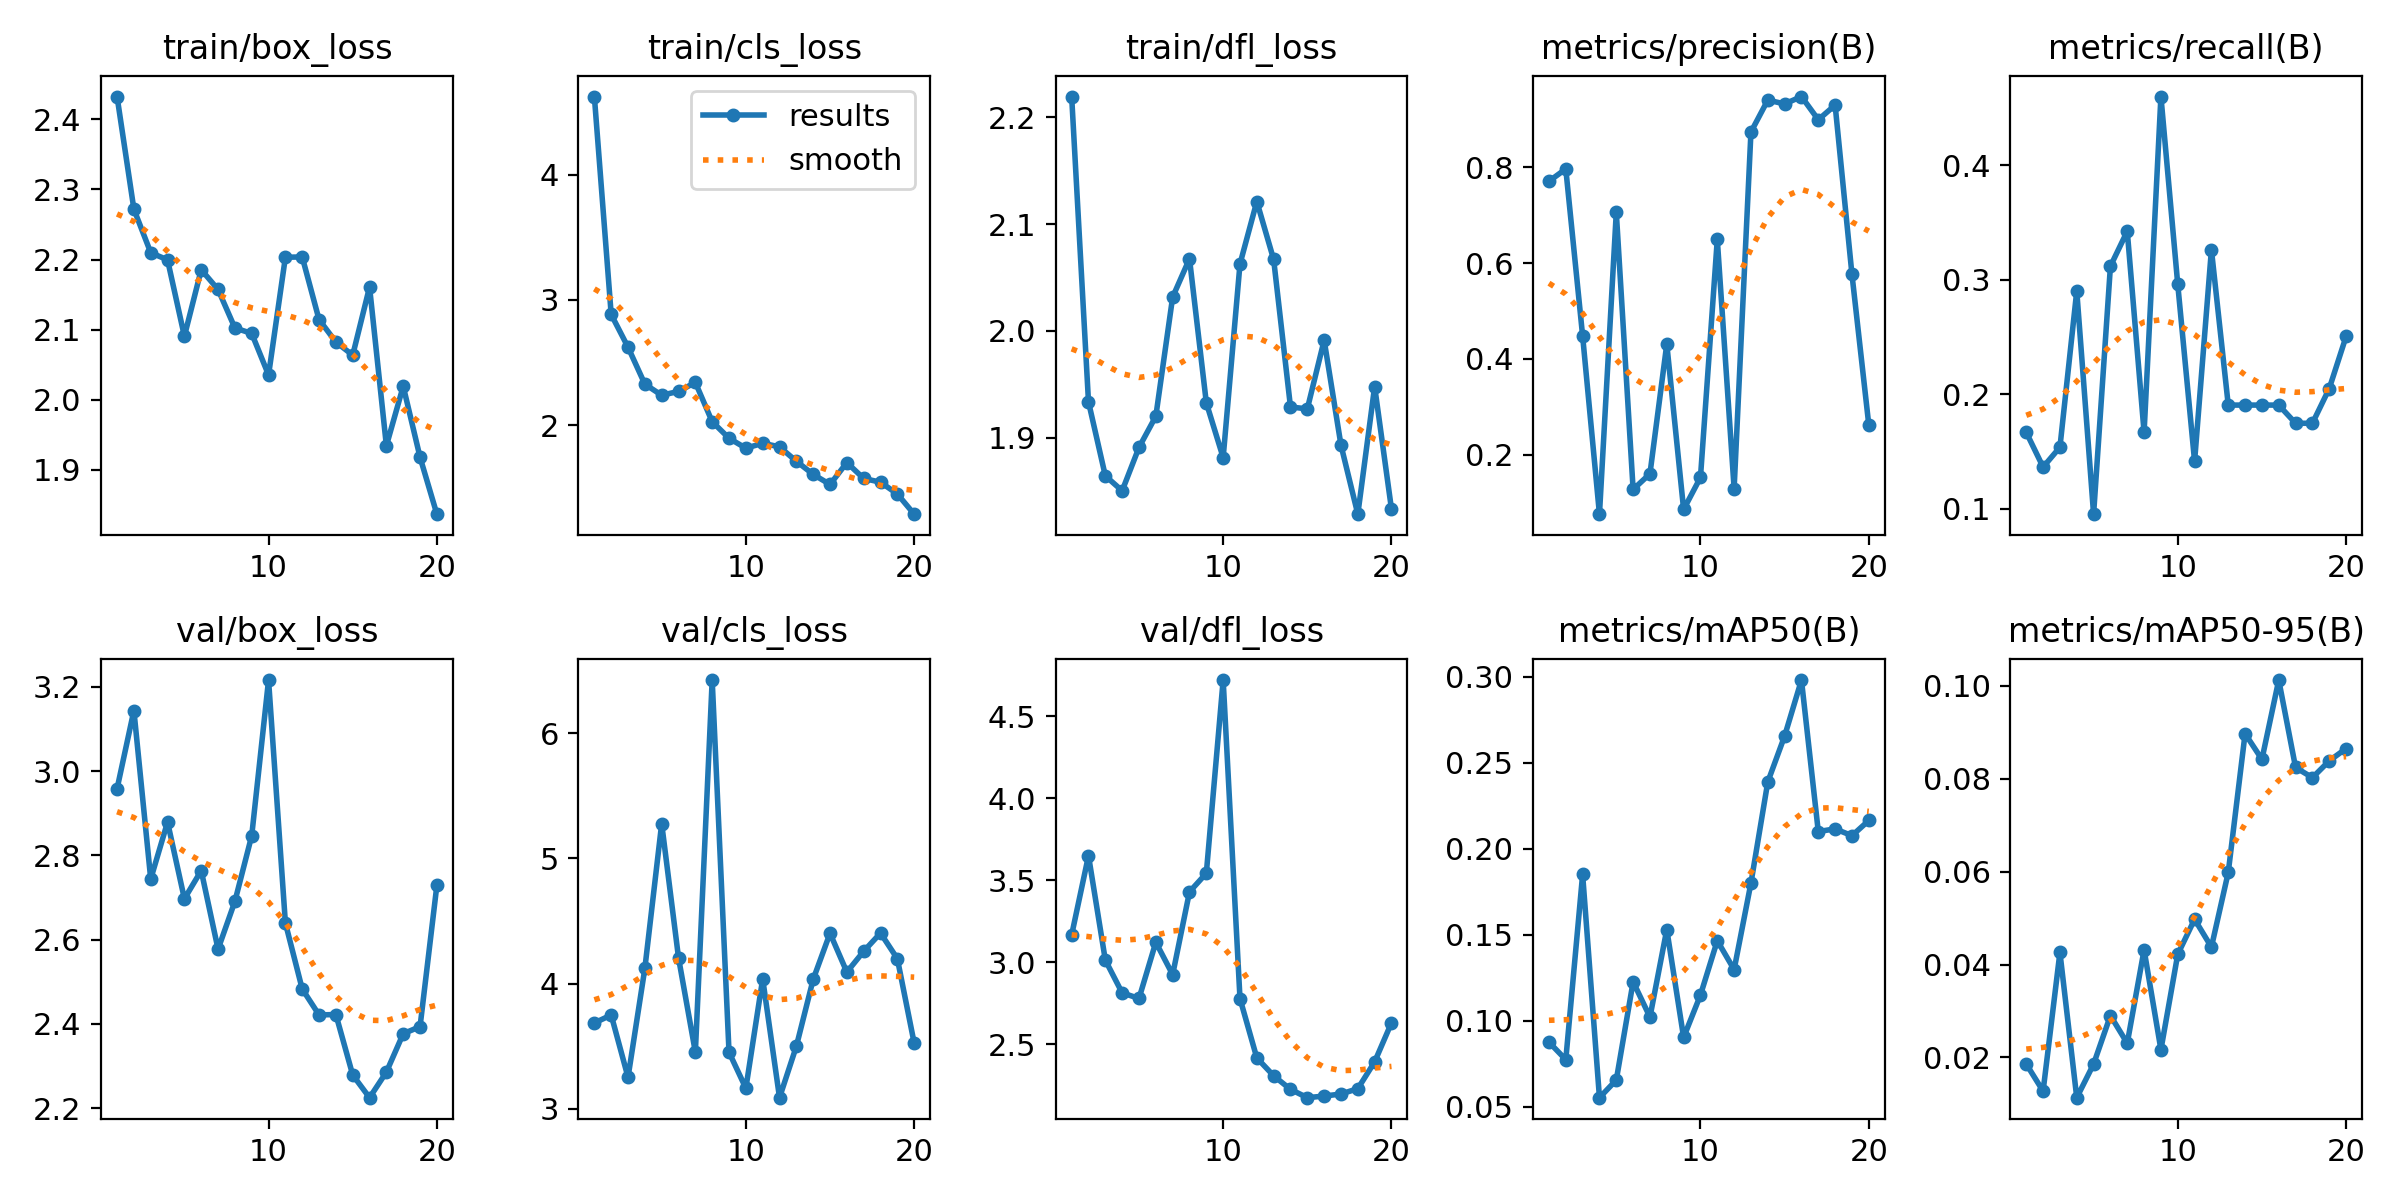

Values plotted in this chart, from the file beside it:
epoch, train/box_loss, train/cls_loss, train/dfl_loss, metrics/precision(B), metrics/recall(B), metrics/mAP50(B), metrics/mAP50-95(B), val/box_loss, val/cls_loss, val/dfl_loss, lr/pg0, lr/pg1, lr/pg2
1, 2.433, 4.622, 2.22, 0.7708, 0.1667, 0.08754, 0.01857, 2.958, 3.685, 3.167, 0.0002286, 0.0002286, 0.0002286
2, 2.272, 2.885, 1.934, 0.7966, 0.1364, 0.07736, 0.01273, 3.144, 3.748, 3.651, 0.0004482, 0.0004482, 0.0004482
3, 2.21, 2.623, 1.864, 0.448, 0.1537, 0.185, 0.0426, 2.744, 3.251, 3.014, 0.0006438, 0.0006438, 0.0006438
4, 2.2, 2.329, 1.85, 0.07609, 0.29, 0.05525, 0.01132, 2.879, 4.121, 2.814, 0.0008153, 0.0008153, 0.0008153
5, 2.091, 2.24, 1.891, 0.7058, 0.09524, 0.06551, 0.01855, 2.697, 5.277, 2.78, 0.0009627, 0.0009627, 0.0009627
6, 2.186, 2.271, 1.92, 0.1277, 0.3117, 0.1226, 0.029, 2.764, 4.206, 3.123, 0.001075, 0.001075, 0.001075
7, 2.157, 2.342, 2.032, 0.1604, 0.3423, 0.1021, 0.02304, 2.577, 3.452, 2.925, 0.001075, 0.001075, 0.001075
8, 2.102, 2.03, 2.068, 0.4309, 0.1667, 0.153, 0.04316, 2.691, 6.424, 3.43, 0.001005, 0.001005, 0.001005
9, 2.095, 1.897, 1.933, 0.08591, 0.4598, 0.09028, 0.02166, 2.847, 3.451, 3.543, 0.0009338, 0.0009338, 0.0009338
10, 2.035, 1.818, 1.881, 0.1527, 0.2958, 0.1149, 0.0422, 3.216, 3.163, 4.722, 0.0008631, 0.0008631, 0.0008631
11, 2.203, 1.857, 2.063, 0.6494, 0.1414, 0.1465, 0.04974, 2.639, 4.037, 2.779, 0.0007924, 0.0007924, 0.0007924
12, 2.204, 1.829, 2.121, 0.1296, 0.3261, 0.1297, 0.04375, 2.483, 3.088, 2.417, 0.0007216, 0.0007216, 0.0007216
13, 2.114, 1.714, 2.067, 0.8737, 0.1905, 0.18, 0.05984, 2.421, 3.499, 2.308, 0.0006509, 0.0006509, 0.0006509
14, 2.082, 1.609, 1.929, 0.9402, 0.1905, 0.2388, 0.08971, 2.422, 4.033, 2.225, 0.0005802, 0.0005802, 0.0005802
15, 2.064, 1.529, 1.927, 0.9322, 0.1905, 0.2655, 0.08418, 2.279, 4.402, 2.175, 0.0005094, 0.0005094, 0.0005094
16, 2.161, 1.703, 1.991, 0.9476, 0.1905, 0.2981, 0.1013, 2.225, 4.091, 2.184, 0.0004387, 0.0004387, 0.0004387
17, 1.934, 1.577, 1.893, 0.8992, 0.1746, 0.21, 0.08243, 2.286, 4.257, 2.197, 0.000368, 0.000368, 0.000368
18, 2.019, 1.547, 1.828, 0.9298, 0.1746, 0.2115, 0.08024, 2.377, 4.403, 2.229, 0.0002972, 0.0002972, 0.0002972
19, 1.918, 1.453, 1.948, 0.5766, 0.2049, 0.2076, 0.08386, 2.393, 4.198, 2.393, 0.0002265, 0.0002265, 0.0002265
20, 1.837, 1.292, 1.833, 0.2626, 0.2504, 0.2164, 0.08651, 2.729, 3.523, 2.631, 0.0001558, 0.0001558, 0.0001558
